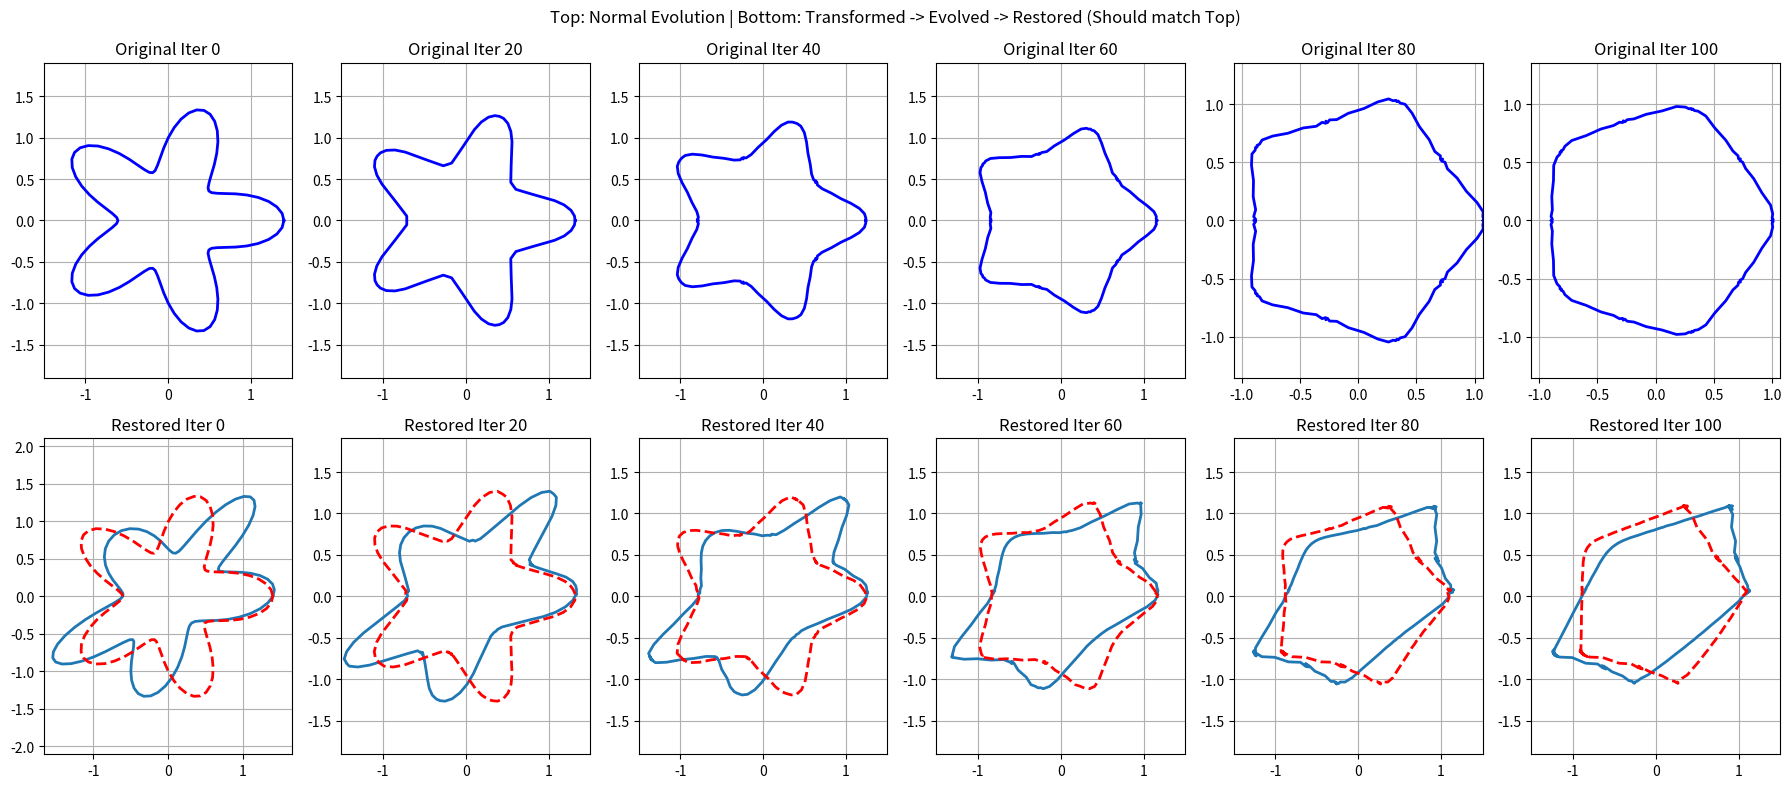

The matplotlib source for this figure:
import numpy as np
import math
import matplotlib.pyplot as plt
from enum import Enum

class evolution_type(Enum):
    CONSTANT = 1
    CURVATURE = 2
    EQUI_AFFINE = 3


BASE_RADIUS = 1.0
AMPLITUDE = 0.4
NUM_POINTS = 5
SAMPLES = 100
EVOLUTION_TYPE = evolution_type.EQUI_AFFINE
TIMESTEP = 0.002
EQUI_AFFINE_TRANSFORMATION = np.array([[1.0, 0.5],[0.0, 1.0]])

def sample_curve():
    deg = np.linspace(0,2*np.pi,SAMPLES,endpoint=False)
    x = [(BASE_RADIUS + AMPLITUDE*math.cos(NUM_POINTS*deg))*math.cos(deg) for deg in deg]
    y = [(BASE_RADIUS + AMPLITUDE*math.cos(NUM_POINTS*deg))*math.sin(deg) for deg in  deg]
    return np.array(x),np.array(y)

def plot_equi_affine_curve(history_list):
    # history_list contains tuples: [(orig_t0, trans_t0), (orig_t1, trans_t1), ...]
    
    num_cols = len(history_list)
    # Create 2 rows, N columns
    fig, axes = plt.subplots(2, num_cols, figsize=(3 * num_cols, 8))
    
    # Calculate Inverse matrix to "undo" the distortion for the second row
    M_inv = np.linalg.inv(EQUI_AFFINE_TRANSFORMATION)

    for i, (orig, trans) in enumerate(history_list):
        # --- Row 1: Original Curve ---
        ax1 = axes[0, i]
        
        # Close loop visually
        x_orig = np.append(orig[0], orig[0][0])
        y_orig = np.append(orig[1], orig[1][0])
        
        ax1.plot(x_orig, y_orig, 'b-', linewidth=2)
        ax1.set_title(f"Original Iter {i*20}")
        ax1.axis('equal')
        ax1.grid(True)
        ax1.set_xlim(-1.5, 1.5)
        ax1.set_ylim(-1.5, 1.5)

        # --- Row 2: Transformed (Restored) ---
        ax2 = axes[1, i]
        
        # Apply Inverse Matrix to bring it back to original space
        x_orig = np.append(trans[0], trans[0][0])
        y_orig = np.append(trans[1], trans[1][0])
        restored = M_inv @ trans
        

        x_restored = np.append(restored[0], restored[0][0])
        y_restored = np.append(restored[1], restored[1][0])
        
        ax2.plot(x_orig, y_orig, linewidth=2)

        ax2.plot(x_restored, y_restored, 'r--', linewidth=2)
        
        ax2.set_title(f"Restored Iter {i*20}")
        ax2.axis('equal')
        ax2.grid(True)
        ax2.set_xlim(-1.5, 1.5)
        ax2.set_ylim(-1.5, 1.5)

    plt.suptitle("Top: Normal Evolution | Bottom: Transformed -> Evolved -> Restored (Should match Top)")
    plt.tight_layout()
    plt.show()

def plot_curve(curves):
    num_plots = len(curves)
    fig, axes = plt.subplots(1, num_plots, figsize=(3 * num_plots, 4))

    for i, (ax, curve) in enumerate(zip(axes, curves)):
        # VISUAL FIX: Manually close the loop for plotting
        # We wrap the first point (index 0) to the end
        x_plot = np.append(curve[0], curve[0][0])
        y_plot = np.append(curve[1], curve[1][0])
        ax.plot(x_plot, y_plot, color='blue', linewidth=2)
        ax.set_title(f"Iteration {i*20}")
        ax.axis('equal') # Keeps the star shape correct
        ax.grid(True)
        
        # Optional: Fix the axis limits so you can see the curve shrinking relative to the frame
        # If you comment these out, each plot will zoom in on the curve
        ax.set_xlim(-1.5, 1.5)
        ax.set_ylim(-1.5, 1.5)

    plt.tight_layout()
    plt.show()

def get_periodic_gradient(arr):
    # Using this instead of np.gradient since it does not handle the fact that the graph is a closed loop well
    # and calculates the last and first derivitive wrong
    return (np.roll(arr, -1) - np.roll(arr, 1)) / 2

def step(curve):
    dx = get_periodic_gradient(curve[0])
    dy = get_periodic_gradient(curve[1])

    norm_arr = np.sqrt(dx**2 + dy**2)    
    normals = np.vstack((-dy, dx)) / norm_arr
    
    if EVOLUTION_TYPE == evolution_type.CONSTANT:
            curve += normals * TIMESTEP
    else:
        dxx = get_periodic_gradient(dx)
        dyy = get_periodic_gradient(dy)
        kappa = ( dx * dyy - dy*dxx) / ((np.square(dx) + np.square(dy))**(3/2))
        if EVOLUTION_TYPE == evolution_type.CURVATURE:
            curve += normals*kappa * TIMESTEP
        if EVOLUTION_TYPE == evolution_type.EQUI_AFFINE:
            curve += normals*(np.cbrt(kappa)) * TIMESTEP

    return curve


def evolve_curve():
    curve = sample_curve()
    if EVOLUTION_TYPE == evolution_type.EQUI_AFFINE:
        equi_affine_curve = EQUI_AFFINE_TRANSFORMATION @ curve
    curve_copies = []
    for i in range(101):
        curve = step(curve)
        if EVOLUTION_TYPE == evolution_type.EQUI_AFFINE:
            equi_affine_curve = step(equi_affine_curve)
        if not i%20:
            if EVOLUTION_TYPE == evolution_type.EQUI_AFFINE:
                curve_copies.append(((curve[0].copy(),curve[1].copy()),(equi_affine_curve[0].copy(),equi_affine_curve[1].copy())))
            else:
                curve_copies.append((curve[0].copy(),curve[1].copy()))

    if EVOLUTION_TYPE == evolution_type.EQUI_AFFINE:
        plot_equi_affine_curve(curve_copies)
    else:
        plot_curve(curve_copies)
        
            




if __name__ == "__main__":
    evolve_curve()

